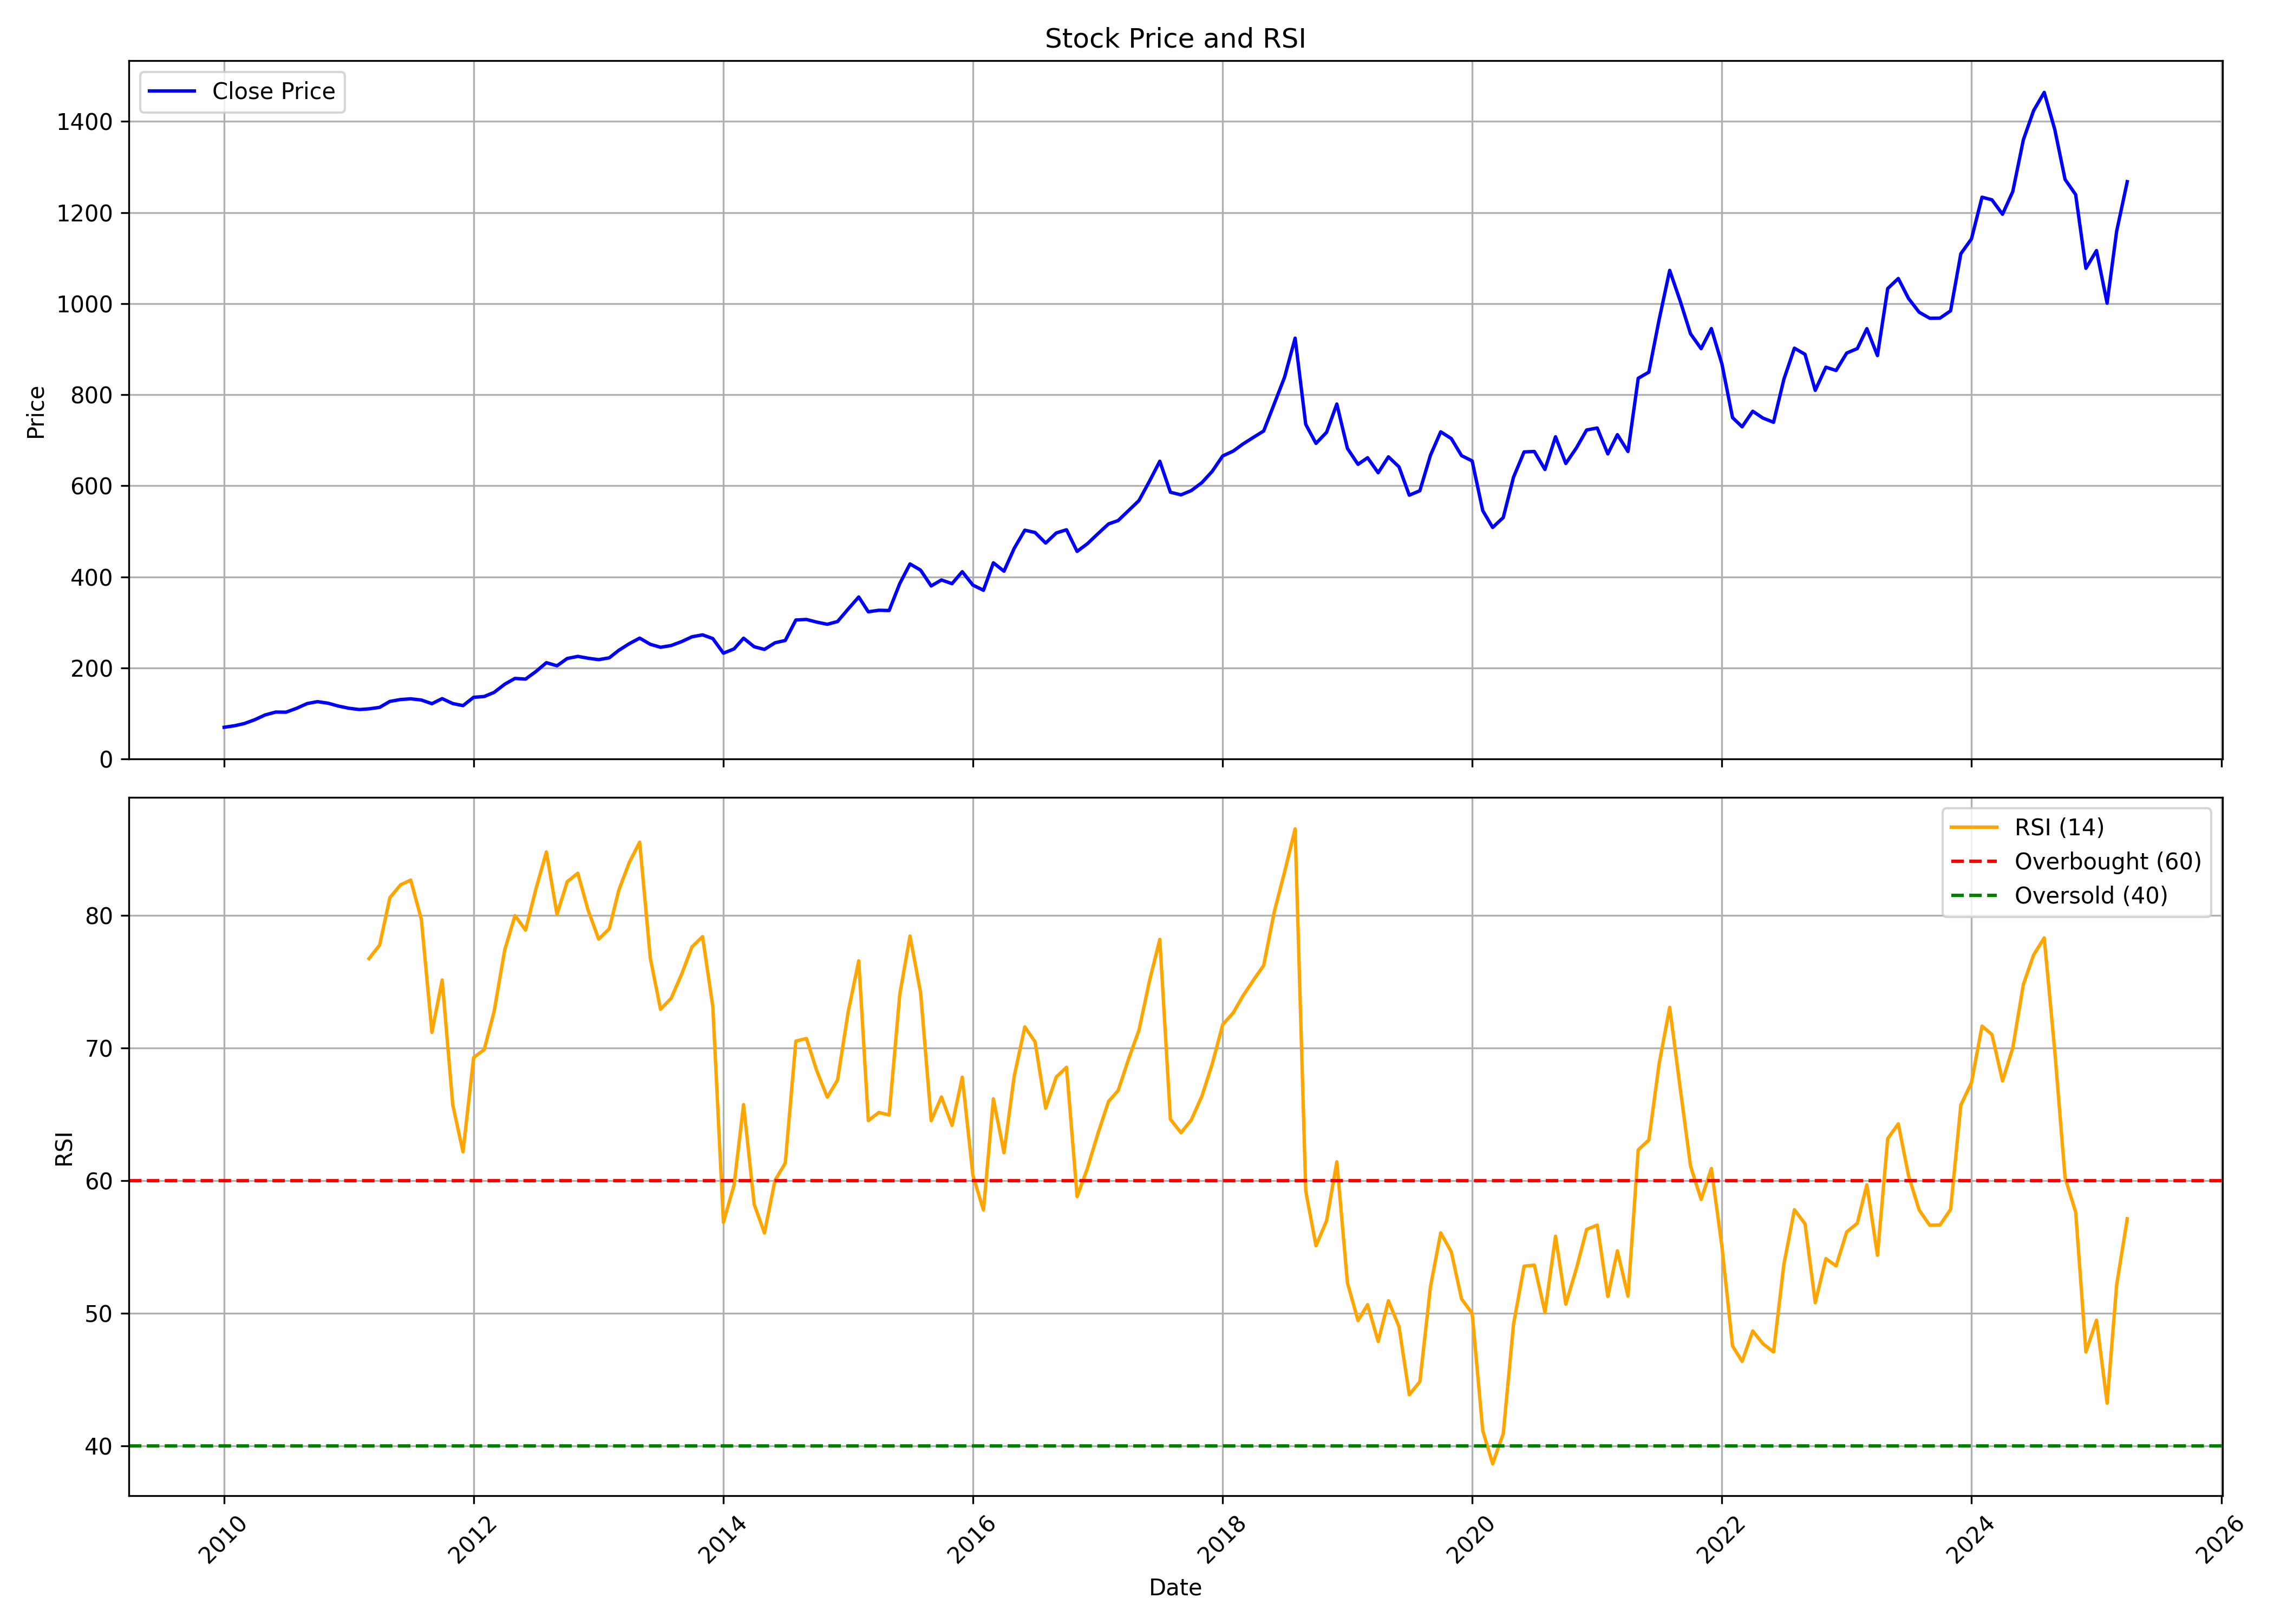

Data behind this chart, as committed beside it:
, Unnamed: 0, date, symbol, open, high, low, close, volume, rsi
0, 0, 2010-01-01, GODREJCP, 77.89, 88.4, 67.45, 69.58, 3497193, 
1, 1, 2010-02-01, GODREJCP, 70.23, 79.57, 69.34, 73.05, 10347168, 
2, 2, 2010-03-01, GODREJCP, 73.36, 84.22, 72.62, 77.77, 4003101, 
3, 3, 2010-04-01, GODREJCP, 78.84, 101.1, 76.93, 86.32, 18572865, 
4, 4, 2010-05-01, GODREJCP, 86.32, 110.9, 81.26, 96.71, 29967105, 
5, 5, 2010-06-01, GODREJCP, 95.06, 111.4, 94.75, 103, 23648550, 
6, 6, 2010-07-01, GODREJCP, 103, 118.9, 96.8, 102.7, 11774334, 
7, 7, 2010-08-01, GODREJCP, 104.9, 120.7, 103.4, 111.2, 8235300, 
8, 8, 2010-09-01, GODREJCP, 116, 145.3, 110.7, 121.7, 19299543, 
9, 9, 2010-10-01, GODREJCP, 121.8, 131.8, 113.6, 125.9, 18057273, 
10, 10, 2010-11-01, GODREJCP, 127.7, 134.6, 119.6, 122.5, 6740664, 
11, 11, 2010-12-01, GODREJCP, 122.6, 128.7, 106.2, 116.2, 12671886, 
12, 12, 2011-01-01, GODREJCP, 116.9, 128, 109.7, 111.4, 14542347, 
13, 13, 2011-02-01, GODREJCP, 116, 116, 97.93, 108.5, 8159544, 
14, 14, 2011-03-01, GODREJCP, 110.1, 115.5, 104.5, 110.1, 9230916, 76.75
15, 15, 2011-04-01, GODREJCP, 109.8, 123.5, 109.8, 113.3, 5263599, 77.76
16, 16, 2011-05-01, GODREJCP, 115, 130.1, 112.1, 126.4, 11211465, 81.34
17, 17, 2011-06-01, GODREJCP, 126.4, 135, 121.1, 130.5, 26488770, 82.3
18, 18, 2011-07-01, GODREJCP, 131.7, 142.1, 128.5, 132.1, 13738650, 82.67
19, 19, 2011-08-01, GODREJCP, 132.8, 133.7, 119.2, 129.5, 15278379, 79.72
20, 20, 2011-09-01, GODREJCP, 129.5, 132.8, 120.6, 121.4, 16040556, 71.18
21, 21, 2011-10-01, GODREJCP, 121.5, 133.9, 117, 132.6, 11095272, 75.13
22, 22, 2011-11-01, GODREJCP, 132.4, 132.6, 113.7, 121.7, 8466732, 65.7
23, 23, 2011-12-01, GODREJCP, 128.3, 128.3, 114.4, 117.1, 11414448, 62.17
24, 24, 2012-01-01, GODREJCP, 117.1, 137, 111.8, 135.4, 13420827, 69.28
25, 25, 2012-02-01, GODREJCP, 135.2, 140.1, 130.6, 137.2, 12810297, 69.88
26, 26, 2012-03-01, GODREJCP, 137.2, 150.7, 119.2, 146.2, 14273292, 72.76
27, 27, 2012-04-01, GODREJCP, 145.8, 165.6, 145.8, 164.2, 12213321, 77.39
28, 28, 2012-05-01, GODREJCP, 164.4, 183.2, 154.8, 176.9, 59949126, 79.99
29, 29, 2012-06-01, GODREJCP, 176.8, 179, 165.6, 175.4, 12765552, 78.89
30, 30, 2012-07-01, GODREJCP, 175.4, 201.2, 172.3, 191.8, 12084975, 81.95
31, 31, 2012-08-01, GODREJCP, 190.3, 214.4, 183.4, 211.5, 18664215, 84.79
32, 32, 2012-09-01, GODREJCP, 212.3, 213.6, 191.9, 204.7, 10828812, 80.09
33, 33, 2012-10-01, GODREJCP, 204.2, 227.9, 201.9, 220.7, 12022179, 82.55
34, 34, 2012-11-01, GODREJCP, 220.4, 232.5, 202.1, 225.3, 12510498, 83.18
35, 35, 2012-12-01, GODREJCP, 227.3, 245, 214.5, 221.3, 6771906, 80.4
36, 36, 2013-01-01, GODREJCP, 223.1, 227.8, 212.1, 218.1, 10505793, 78.21
37, 37, 2013-02-01, GODREJCP, 219.1, 235.3, 214.5, 222.1, 9192525, 79
38, 38, 2013-03-01, GODREJCP, 222.1, 255.6, 221.3, 238.7, 16043604, 81.91
39, 39, 2013-04-01, GODREJCP, 236.9, 276.4, 230.8, 253.3, 11406279, 84.02
40, 40, 2013-05-01, GODREJCP, 253.3, 272.4, 245.8, 265.4, 10128528, 85.53
41, 41, 2013-06-01, GODREJCP, 265.1, 277.6, 230.7, 251.8, 12655065, 76.79
42, 42, 2013-07-01, GODREJCP, 253.4, 300.8, 240.1, 245.3, 20848533, 72.92
43, 43, 2013-08-01, GODREJCP, 244.6, 283, 241.4, 249.1, 15392232, 73.75
44, 44, 2013-09-01, GODREJCP, 254, 263.2, 242.1, 257.8, 12735486, 75.59
45, 45, 2013-10-01, GODREJCP, 258.6, 276.6, 230.9, 268.3, 8903952, 77.62
46, 46, 2013-11-01, GODREJCP, 266, 280.1, 250.9, 272.6, 7282875, 78.41
47, 47, 2013-12-01, GODREJCP, 273.2, 277.4, 246.6, 264.4, 9174594, 73.12
48, 48, 2014-01-01, GODREJCP, 266.3, 266.3, 205.6, 232.3, 13413483, 56.84
49, 49, 2014-02-01, GODREJCP, 230, 249.7, 216.1, 241.7, 11503560, 59.66
50, 50, 2014-03-01, GODREJCP, 242.3, 304.4, 216.4, 265.3, 10104090, 65.73
51, 51, 2014-04-01, GODREJCP, 267.8, 282.4, 239.3, 246.5, 11506410, 58.21
52, 52, 2014-05-01, GODREJCP, 246.5, 262.1, 228.4, 240.6, 11078784, 56.05
53, 53, 2014-06-01, GODREJCP, 241.8, 279.7, 241.8, 255.2, 13039290, 60.02
54, 54, 2014-07-01, GODREJCP, 249.3, 272.4, 245, 260.2, 7612716, 61.32
55, 55, 2014-08-01, GODREJCP, 260.2, 310.5, 256.9, 305.2, 6635607, 70.52
56, 56, 2014-09-01, GODREJCP, 304.3, 346.8, 299.8, 306.4, 8319696, 70.72
57, 57, 2014-10-01, GODREJCP, 306.8, 323.8, 267.2, 300.6, 7015104, 68.3
58, 58, 2014-11-01, GODREJCP, 303.4, 309, 285.5, 295.8, 8157681, 66.29
59, 59, 2014-12-01, GODREJCP, 295.2, 319.3, 259.1, 301.8, 8245056, 67.58
... 124 more rows
